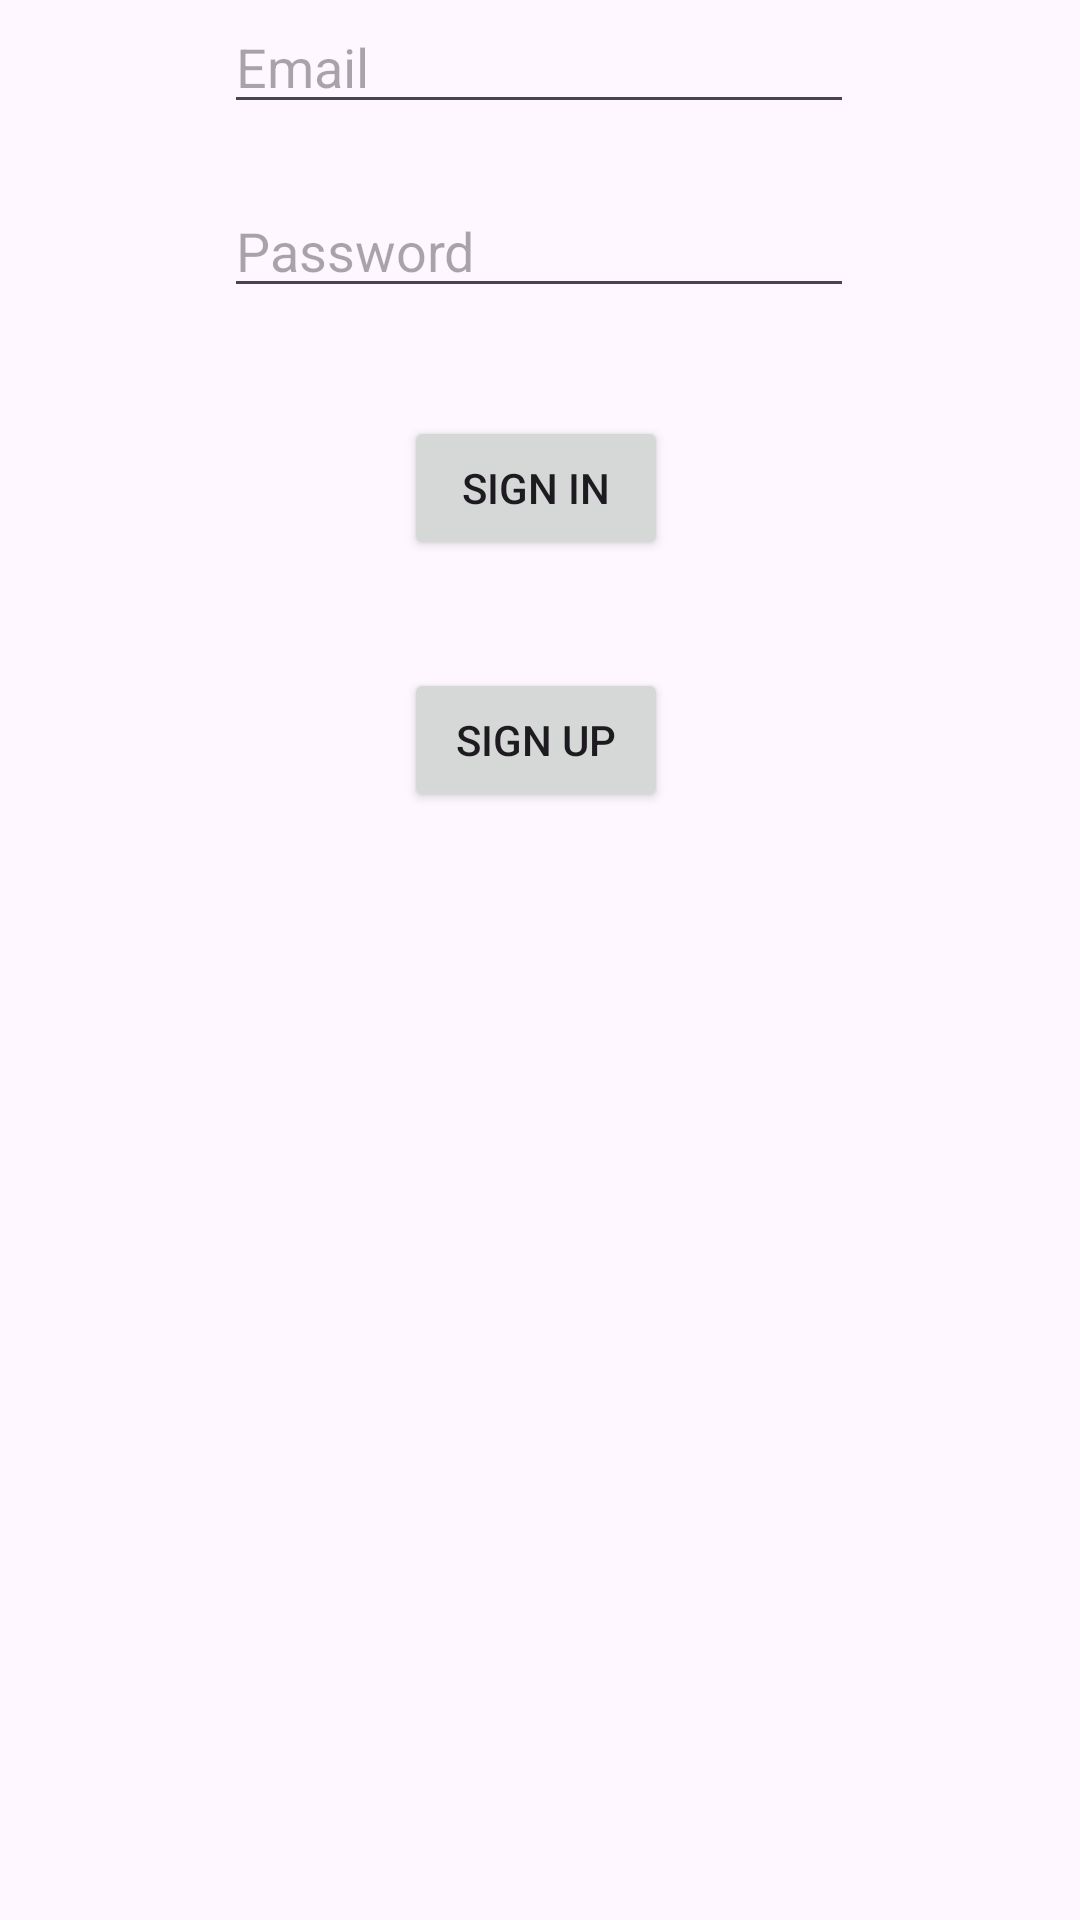

Reconstruct the res/layout file that produces this screen, plus the resources it refers to.
<!-- AndroidManifest.xml: application theme Theme.CoffeeShopApp -->
<!-- res/layout/activity_customer_sign_in.xml -->
<?xml version="1.0" encoding="utf-8"?>
<androidx.constraintlayout.widget.ConstraintLayout xmlns:android="http://schemas.android.com/apk/res/android"
    xmlns:app="http://schemas.android.com/apk/res-auto"
    xmlns:tools="http://schemas.android.com/tools"
    android:layout_width="match_parent"
    android:layout_height="match_parent">

    <EditText
        android:id="@+id/userPassword"
        android:layout_width="wrap_content"
        android:layout_height="wrap_content"
        android:layout_marginTop="20dp"
        android:ems="10"
        android:inputType="textPassword"
        android:hint="Password"
        app:layout_constraintEnd_toEndOf="parent"
        app:layout_constraintHorizontal_bias="0.497"
        app:layout_constraintStart_toStartOf="parent"
        app:layout_constraintTop_toBottomOf="@+id/userEmail" />

    <EditText
        android:id="@+id/userEmail"
        android:layout_width="wrap_content"
        android:layout_height="wrap_content"
        android:ems="10"
        android:inputType="text"
        android:hint="Email"
        app:layout_constraintEnd_toEndOf="parent"
        app:layout_constraintHorizontal_bias="0.497"
        app:layout_constraintStart_toStartOf="parent"
        tools:layout_editor_absoluteY="287dp" />

    <Button
        android:id="@+id/btnSignIn"
        android:layout_width="wrap_content"
        android:layout_height="wrap_content"
        android:layout_marginTop="36dp"
        android:onClick="btnGoToMenu"
        android:text="Sign in"
        app:layout_constraintEnd_toEndOf="@+id/userPassword"
        app:layout_constraintHorizontal_bias="0.491"
        app:layout_constraintStart_toStartOf="@+id/userPassword"
        app:layout_constraintTop_toBottomOf="@+id/userPassword" />

    <Button
        android:id="@+id/btnSignUp"
        android:layout_width="wrap_content"
        android:layout_height="wrap_content"
        android:layout_marginTop="36dp"
        android:onClick="btnGoToMenu"
        android:text="Sign Up"
        app:layout_constraintEnd_toEndOf="@+id/btnSignIn"
        app:layout_constraintHorizontal_bias="0.491"
        app:layout_constraintStart_toStartOf="@+id/btnSignIn"
        app:layout_constraintTop_toBottomOf="@+id/btnSignIn" />
</androidx.constraintlayout.widget.ConstraintLayout>
<!-- resources referenced by this layout -->
<resources>
  <style name="Theme.CoffeeShopApp" parent="Base.Theme.CoffeeShopApp" />
  <style name="Base.Theme.CoffeeShopApp" parent="Theme.Material3.DayNight.NoActionBar">
          
          
      </style>
</resources>
